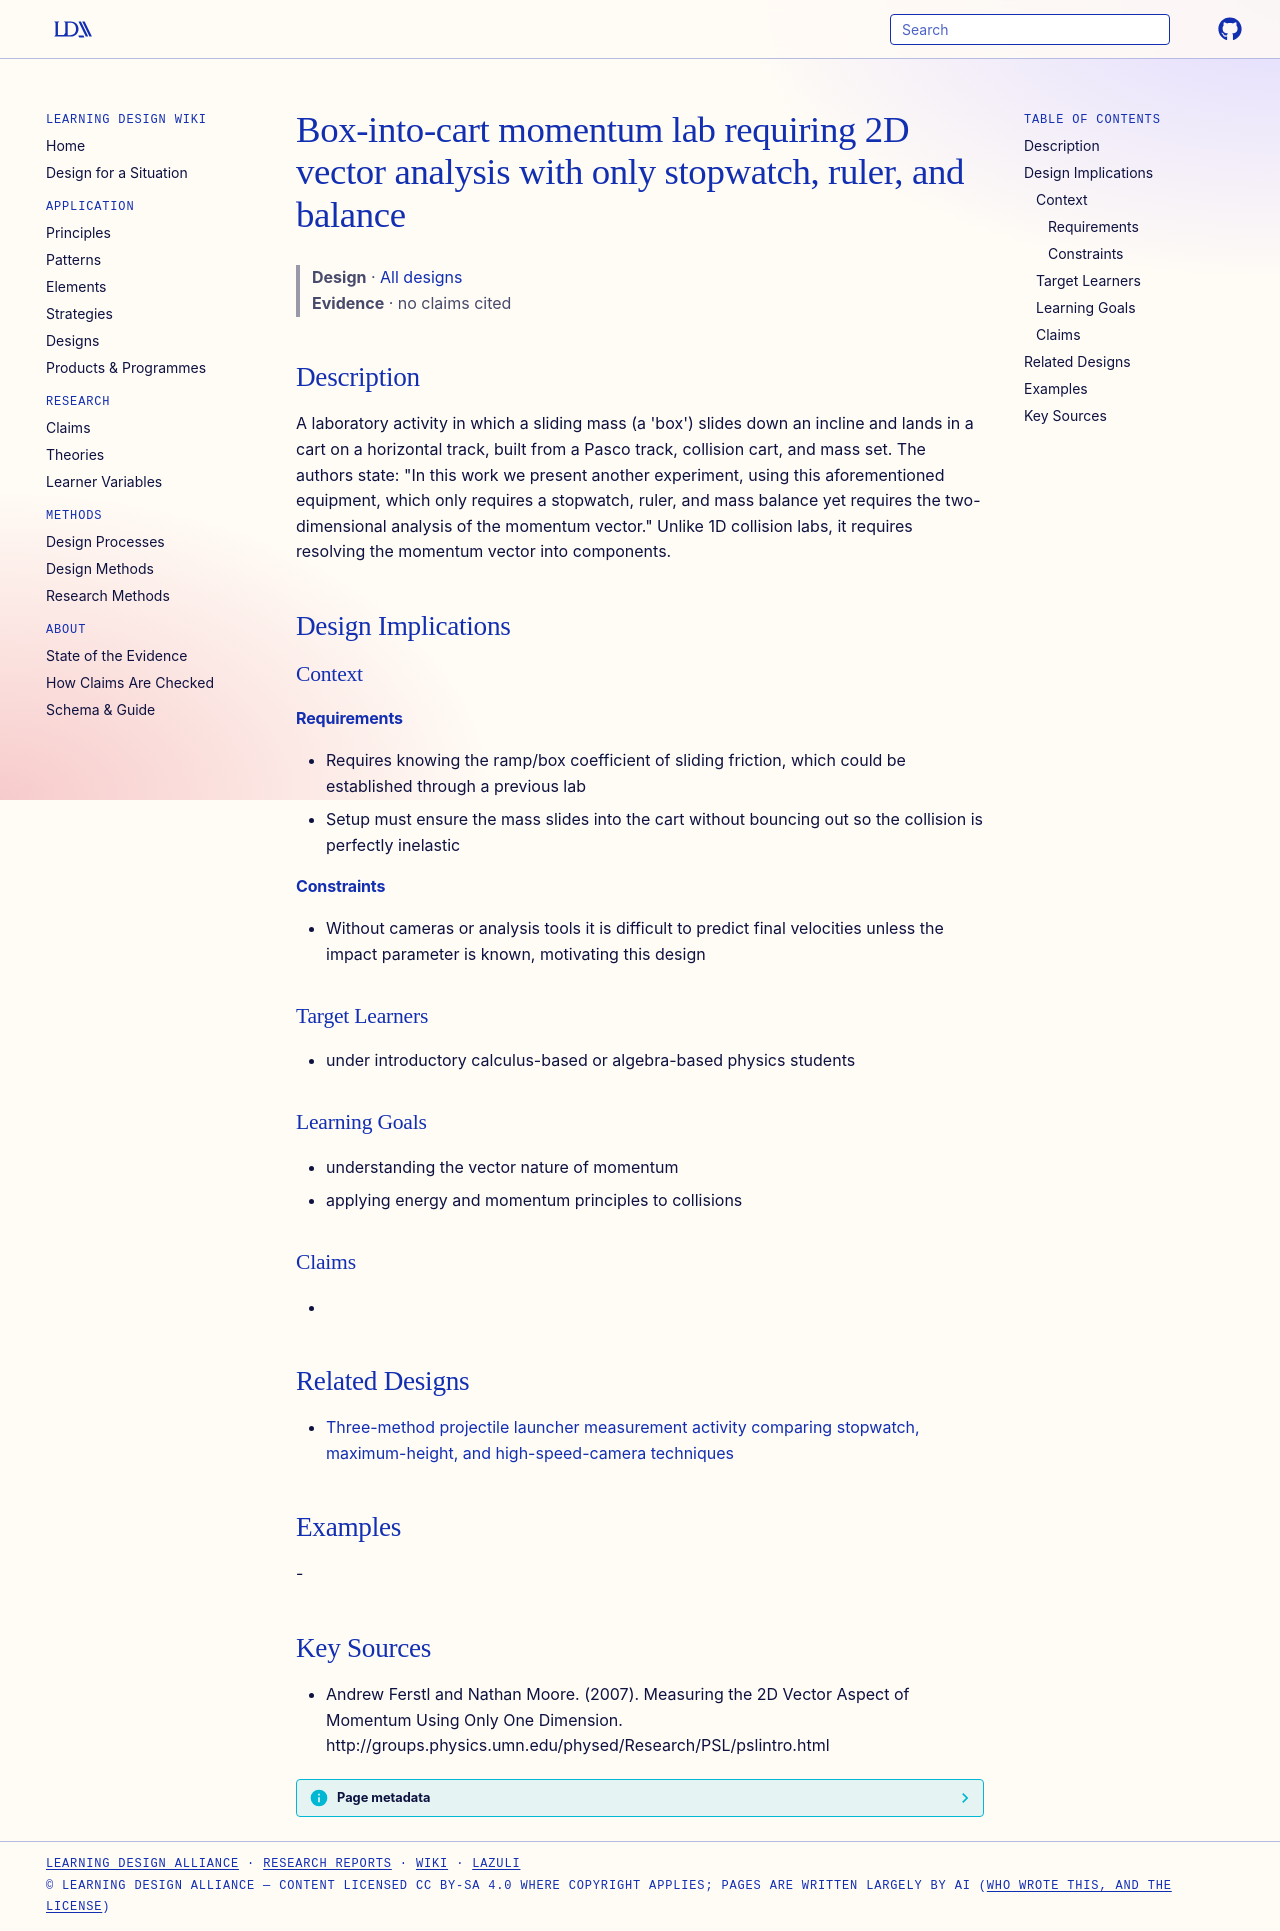

repository: Learning-Design-Alliance/learning-wiki · page: designs/box-into-cart-2d-momentum-lab/index.html · generator: mkdocs

---
type: design
id: box-into-cart-2d-momentum-lab
title: Box-into-cart momentum lab requiring 2D vector analysis with only stopwatch, ruler, and balance
description: "A laboratory activity in which a sliding mass (a 'box') slides down an incline and lands in a cart on a horizontal track, built from a Pasco track, collision cart, and mass set."
status: review
generated:
  by: "process:settle-candidates"
  at: 2026-11-10
sources:
  - id: andrew-ferstl-and-nathan-moore-2007
    resource: "http://groups.physics.umn.edu/physed/Research/PSL/pslintro.html"
    title: "Andrew Ferstl and Nathan Moore. (2007). Measuring the 2D Vector Aspect of Momentum Using Only One Dimension. http://groups.physics.umn.edu/physed/Research/PSL/pslintro.html"
    author: Andrew Ferstl and Nathan Moore
---

# Box-into-cart momentum lab requiring 2D vector analysis with only stopwatch, ruler, and balance

> **Design** · [All designs](index.md)
> **Evidence** · no claims cited

## Description
A laboratory activity in which a sliding mass (a 'box') slides down an incline and lands in a cart on a horizontal track, built from a Pasco track, collision cart, and mass set. The authors state: "In this work we present another experiment, using this aforementioned equipment, which only requires a stopwatch, ruler, and mass balance yet requires the two-dimensional analysis of the momentum vector." Unlike 1D collision labs, it requires resolving the momentum vector into components.

## Design Implications

### Context
#### Requirements
- Requires knowing the ramp/box coefficient of sliding friction, which could be established through a previous lab
- Setup must ensure the mass slides into the cart without bouncing out so the collision is perfectly inelastic
#### Constraints
- Without cameras or analysis tools it is difficult to predict final velocities unless the impact parameter is known, motivating this design

### Target Learners
- under introductory calculus-based or algebra-based physics students

### Learning Goals
- understanding the vector nature of momentum
- applying energy and momentum principles to collisions

### Claims
- 

## Related Designs

- [Three-method projectile launcher measurement activity comparing stopwatch, maximum-height, and high-speed-camera techniques](three-method-projectile-launcher-uncertainty-activity.md)

## Examples
-

## Key Sources
- Andrew Ferstl and Nathan Moore. (2007). Measuring the 2D Vector Aspect of Momentum Using Only One Dimension. http://groups.physics.umn.edu/physed/Research/PSL/pslintro.html
